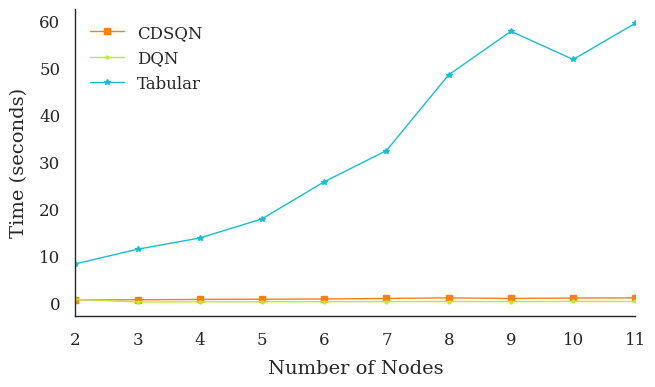

Here is the Python script that generated this plot:
import os
import matplotlib.pyplot as plt
import seaborn as sns

# Seaborn and matplotlib style
sns.set_style('white')
sns.set_context('paper', font_scale=1.0)
plt.rcParams.update({
    'font.family': 'serif',
    'font.serif': ['DejaVu Serif'],
    'axes.titlesize': 16,
    'axes.titlepad': 10,
    'axes.labelsize': 14,
    'axes.labelpad': 8,
    'legend.fontsize': 12,
    'xtick.labelsize': 12,
    'ytick.labelsize': 12,
    'xtick.major.pad': 6,
    'ytick.major.pad': 6,
    'lines.linewidth': 1.0,
    'axes.grid': False,
    'figure.subplot.left': 0.15,
    'figure.subplot.right': 0.95,
    'figure.subplot.bottom': 0.15,
    'figure.subplot.top': 0.88,
    'text.usetex': False
})

# Formal names and styling maps
formal_name = {
    'cdsqn':   'CDSQN',
    'dqn':     'DQN',
    'tabular': 'Tabular'
}
colors = {
    'cdsqn':   '#ff7f0e',  # orange
    'dqn':     "#bbea37",  # lime
    'tabular': '#17becf'   # cyan
}
markers = {
    'cdsqn':   's',  # square
    'dqn':     '.',  # dot
    'tabular': '*'   # star
}
linestyles = {
    'cdsqn':   '-',
    'dqn':     '-',
    'tabular': '-'
}

# Legend order
legend_order = ['cdsqn', 'dqn', 'tabular']

def plot_compute_cost(
    nodes,
    tab_time,
    dqn_time,
    cdsqn_time,
    output_dir="real_data_trials/c_cost",
    file_name="computational_cost",
    textwidth_inches=7.0,
    auto_scale=True
):
    """
    Plot computational cost (seconds) vs. number of nodes:
      - Matches layout & styling of main plots
      - Fixed color, marker, and linestyle per algorithm
      - Removes grid, optional autoscale
      - Consistent font sizes and margins
      - Saves as PDF
    Args:
      auto_scale (bool): if False, disable y-axis autoscaling
    """
    # Ensure output directory
    os.makedirs(output_dir, exist_ok=True)

    # Prepare figure
    width, height = textwidth_inches, textwidth_inches * 0.6
    fig, ax = plt.subplots(figsize=(width, height))
    fig.subplots_adjust(left=0.15, right=0.95, bottom=0.15, top=0.88)

    # Helper to style axes
    def style_ax(ax):
        ax.spines['top'].set_visible(False)
        ax.spines['right'].set_visible(False)
        ax.grid(False)

    # Plot lines in legend_order: CDSQN, DQN, Tabular
    finals = []
    series = {
        'cdsqn': cdsqn_time,
        'dqn':   dqn_time,
        'tabular': tab_time
    }
    for key in legend_order:
        data = series[key]
        ax.plot(
            nodes, data,
            label=formal_name[key],
            color=colors[key],
            marker=markers[key],
            markersize=4,
            linestyle=linestyles[key]
        )
        finals.append(data[-1])

    # Optional autoscale Y-axis based on final values
    if auto_scale and finals:
        lo, hi = min(finals), max(finals)
        margin = 0.1 * (hi - lo) if hi > lo else lo * 0.1
        ax.set_ylim(lo - margin, hi + margin)

    # Labels and title
    ax.set_xlabel("Number of Nodes")
    ax.set_ylabel("Time (seconds)")

    # Style axes and legend
    style_ax(ax)
    ax.legend(frameon=False)

    ax.set_xticks(nodes)
    ax.set_xlim(nodes[0], nodes[-1])

    # Save as PDF
    out_path = os.path.join(output_dir, f"{file_name}.pdf")
    fig.savefig(out_path, format='pdf', dpi=300)
    plt.close(fig)

    print(f"Saved computational cost plot to {out_path}")

if __name__ == '__main__':
    nodes = [2, 3, 4, 5, 6, 7, 8, 9, 10, 11]
    tab_time = [8.2575, 11.3764, 13.7647, 17.8291, 25.724, 32.3468, 48.4678, 57.7142, 51.7331, 59.4346]
    dqn_time = [0.7124, 0.161, 0.1861, 0.2, 0.2141, 0.2434, 0.2462, 0.2402, 0.2624, 0.2626]
    cdsqn_time = [0.6026, 0.6217, 0.6994, 0.7446, 0.7955, 0.9035, 1.0384, 0.8986, 1.0002, 1.0322]

    # call with auto_scale=True or False
    plot_compute_cost(nodes, tab_time, dqn_time, cdsqn_time, auto_scale=False)
